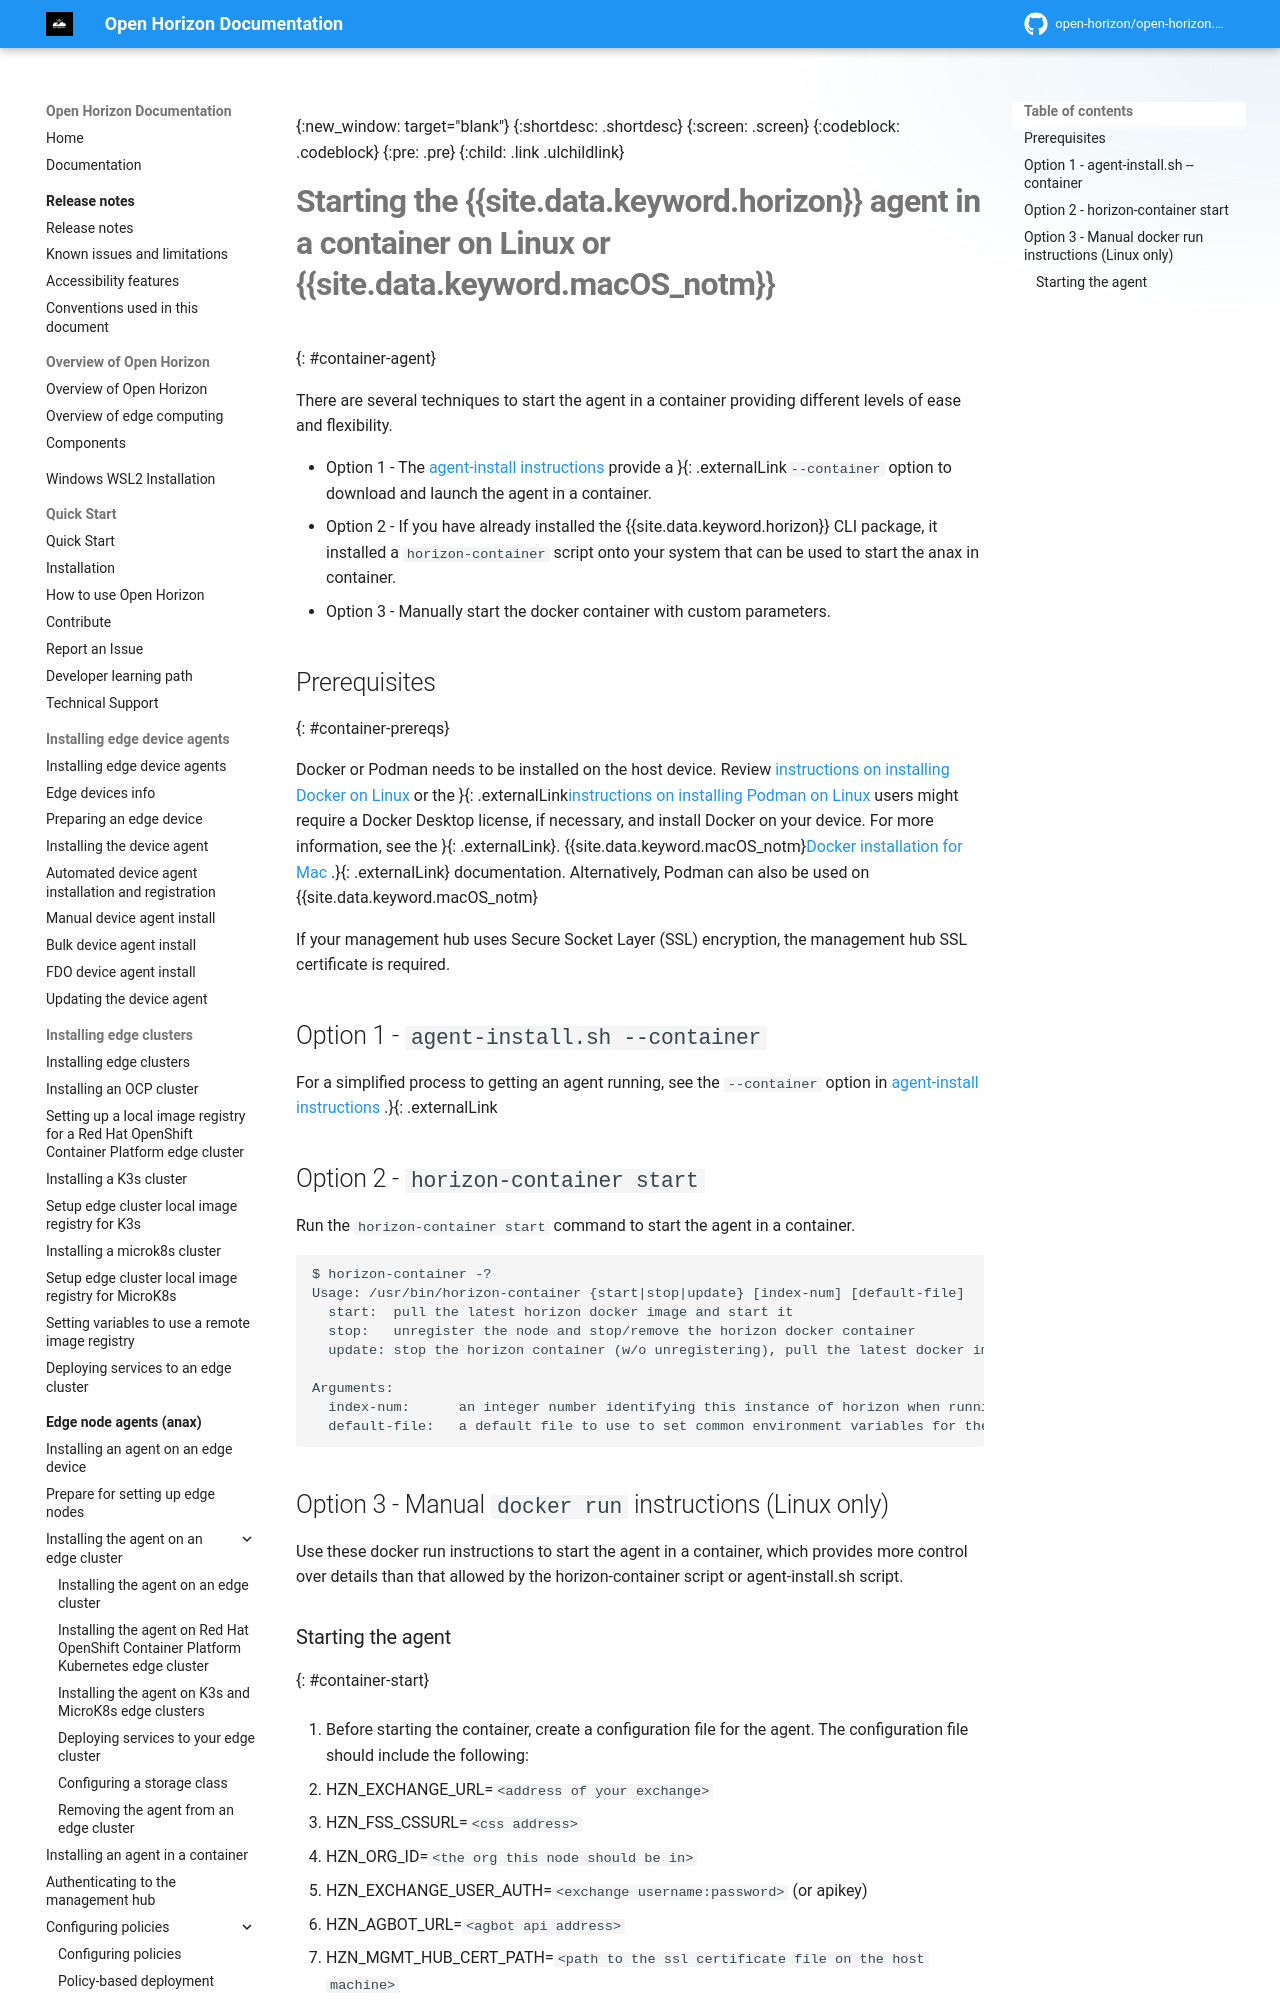

repository: open-horizon/open-horizon.github.io · page: anax/agent_container_manual_deploy/index.html · generator: mkdocs

---
copyright: Contributors to the Open Horizon project
years: 2022 - 2026
title: Installing an agent in a container
description: Installing an agent in a container
lastupdated: 2026-10-22
nav_order: 4
parent: Edge node agents (anax)
---

{:new_window: target="blank"}
{:shortdesc: .shortdesc}
{:screen: .screen}
{:codeblock: .codeblock}
{:pre: .pre}
{:child: .link .ulchildlink}
{:childlinks: .ullinks}

# Starting the {{site.data.keyword.horizon}} agent in a container on Linux or {{site.data.keyword.macOS_notm}}
{: #container-agent}

There are several techniques to start the agent in a container providing different levels of ease and flexibility.

* Option 1 - The [agent-install instructions ](https://github.com/open-horizon/anax/tree/master/agent-install){:target="_blank"}{: .externalLink} provide a `--container` option to download and launch the agent in a container.
* Option 2 - If you have already installed the {{site.data.keyword.horizon}} CLI package, it installed a `horizon-container` script onto your system that can be used to start the anax in container.
* Option 3 - Manually start the docker container with custom parameters.

## Prerequisites
{: #container-prereqs}

Docker or Podman needs to be installed on the host device. Review [instructions on installing Docker on Linux ](https://docs.docker.com/engine/install/){:target="_blank"}{: .externalLink} or the [instructions on installing Podman on Linux ](https://podman.io/getting-started/installation){:target="_blank"}{: .externalLink}. {{site.data.keyword.macOS_notm}} users might require a Docker Desktop license, if necessary, and install Docker on your device. For more information, see the [Docker installation for Mac ](https://docs.docker.com/docker-for-mac/install/){:target="_blank"}{: .externalLink} documentation. Alternatively, Podman can also be used on {{site.data.keyword.macOS_notm}}.

If your management hub uses Secure Socket Layer (SSL) encryption, the management hub SSL certificate is required.

## Option 1 - `agent-install.sh --container`

For a simplified process to getting an agent running, see the `--container` option in [agent-install instructions ](https://github.com/open-horizon/anax/tree/master/agent-install){:target="_blank"}{: .externalLink}.
